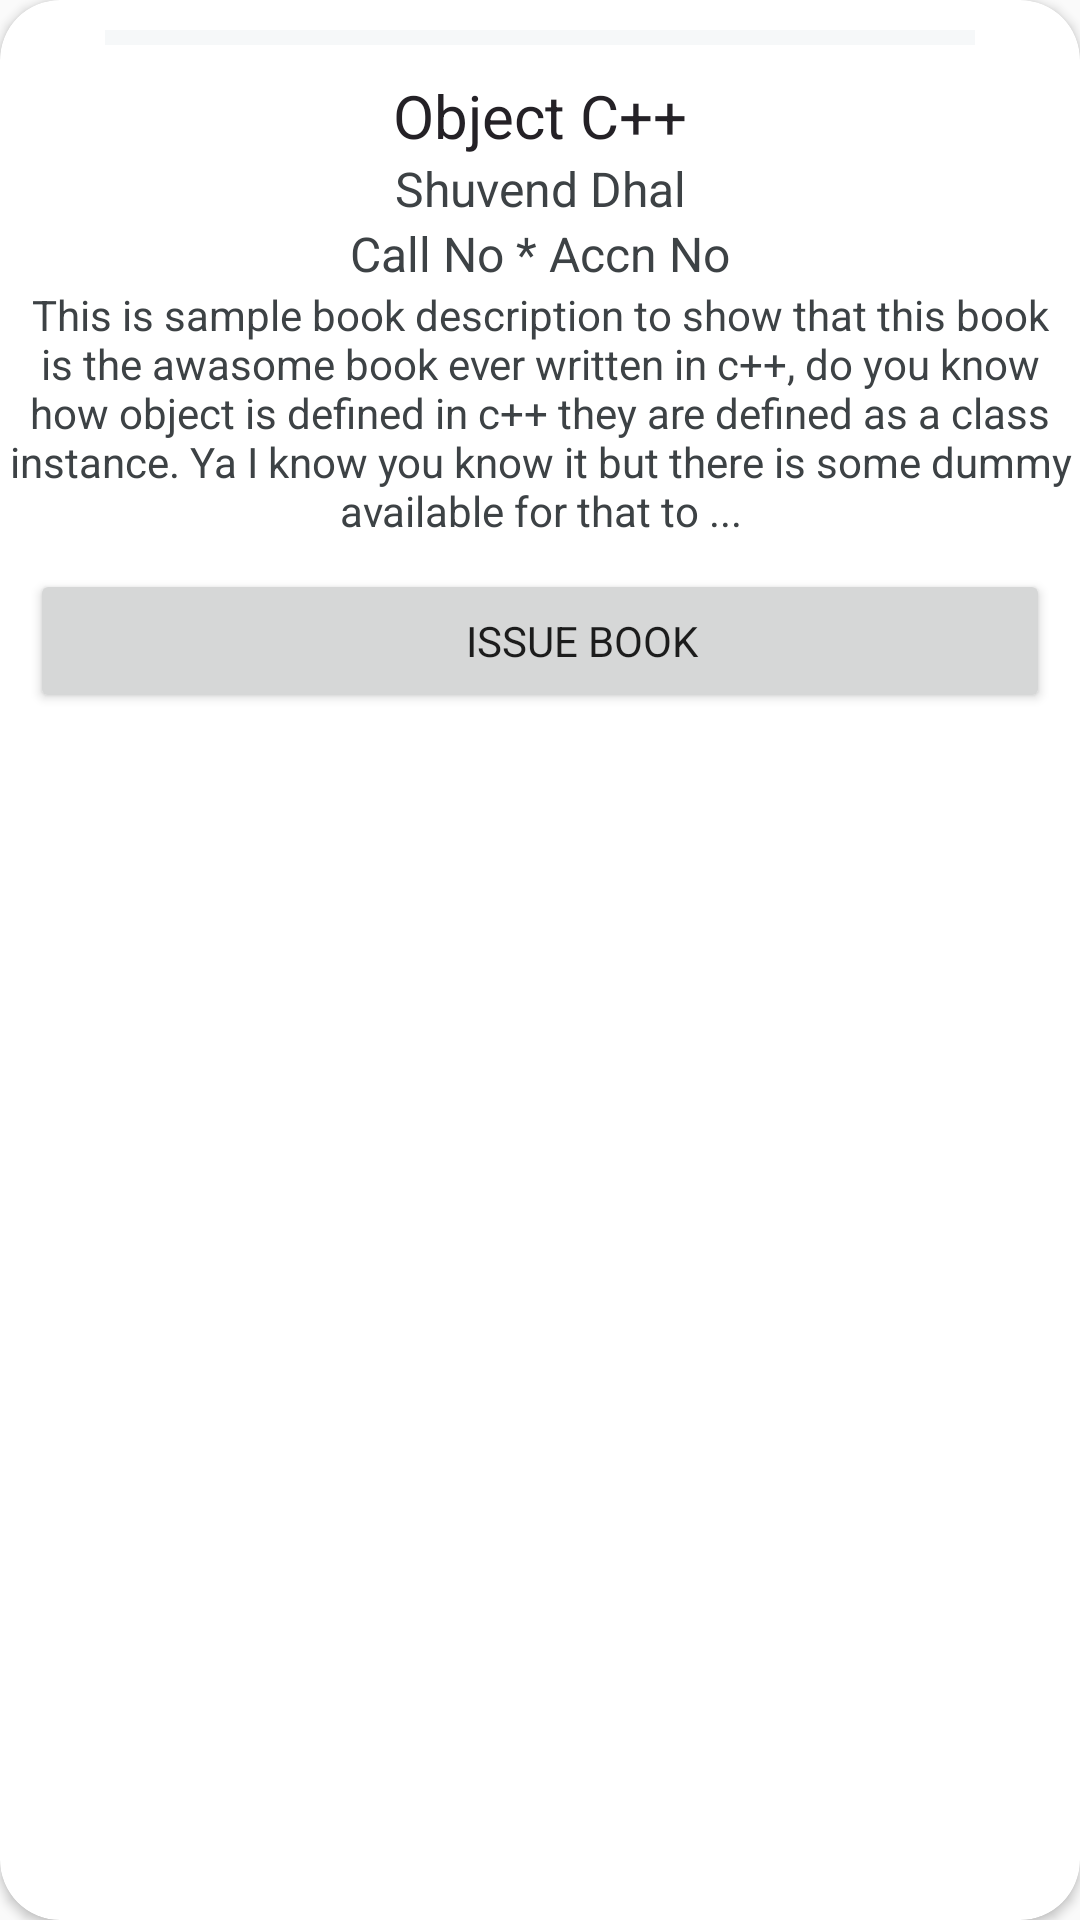

Reconstruct the res/layout file that produces this screen, plus the resources it refers to.
<!-- AndroidManifest.xml: application theme AppTheme -->
<!-- res/layout/buttom_sheet.xml -->
<?xml version="1.0" encoding="utf-8"?>
<androidx.cardview.widget.CardView xmlns:android="http://schemas.android.com/apk/res/android"
    xmlns:tools="http://schemas.android.com/tools"
    android:layout_width="match_parent"
    xmlns:app="http://schemas.android.com/apk/res-auto"
    app:cardCornerRadius="20dp"
    android:id="@+id/mybuttom_sheet"
    android:layout_height="wrap_content"
    android:padding="20dp"
    app:layout_behavior="com.google.android.material.bottomsheet.BottomSheetBehavior"
    app:behavior_hideable="true"
    app:behavior_skipCollapsed="true"
    app:behavior_peekHeight="0dp"
    android:background="@color/white"
    >

    <LinearLayout
        android:layout_width="match_parent"
        android:layout_height="match_parent"
        android:orientation="vertical">

        <View
            android:layout_marginTop="10dp"
            android:layout_width="match_parent"
            android:layout_marginBottom="10dp"
            android:padding="20dp"
            android:background="@color/lightBlack"
            android:outlineSpotShadowColor="@color/boldTextColor"
            android:layout_marginLeft="35dp"
            android:layout_marginRight="35dp"
            android:layout_height="5dp"/>

        <TextView
            android:id="@+id/buttom_book_title"
            android:layout_width="match_parent"
            android:layout_height="wrap_content"
            android:text="Object C++"
            android:textColor="@color/boldTextColor"
            android:layout_gravity="center"
            android:gravity="center"
            android:textSize="20sp" />

        <TextView
            android:id="@+id/butttom_book_author_name"
            android:layout_width="match_parent"
            android:layout_height="wrap_content"
            android:layout_gravity="center"
            android:textColor="@color/color_description_text"
            android:gravity="center"
            android:text="Shuvend Dhal"
            android:textSize="16sp" />

        <TextView
            android:id="@+id/butttom_book_call_accn"
            android:layout_width="match_parent"
            android:layout_height="wrap_content"
            android:layout_gravity="center"
            android:textColor="@color/color_description_text"
            android:gravity="center"
            android:text="Call No * Accn No"
            android:textSize="16sp" />
        <TextView
            android:id="@+id/buttom_book_description"
            android:layout_gravity="center"
            android:gravity="center"
            android:textColor="@color/color_description_text"
            android:layout_width="match_parent"
            android:layout_height="wrap_content"
            android:text="This is sample book description to show that this book is the awasome book ever written in c++, do you know how object is defined in c++ they are defined as a class instance. Ya I know you know it but there is some dummy available for that to ..." />

        <Button
            android:layout_margin="10dp"
            android:layout_marginRight="30dp"
            android:layout_marginLeft="30dp"
            android:paddingLeft="40dp"
            android:id="@+id/butttom_btn_issue_book"
            android:layout_width="match_parent"
            android:layout_height="wrap_content"
            android:text="Issue Book" />

    </LinearLayout>
</androidx.cardview.widget.CardView>
<!-- resources referenced by this layout -->
<resources>
  <color name="boldTextColor">#242126</color>
  <color name="color_description_text">#3D4245</color>
  <color name="lightBlack">#F6F8F9</color>
  <color name="white">#FFFF</color>
  <style name="AppTheme" parent="Theme.AppCompat.Light.NoActionBar">
          
          <item name="colorPrimary">@color/colorPrimary</item>
          <item name="colorPrimaryDark">@color/colorPrimaryDark</item>
          <item name="colorAccent">@color/colorAccent</item>
          <item name="fontFamily">@font/playfairdisplay_medium</item>
          
      </style>
  <color name="colorPrimary">#FF6EA1</color>
  <color name="colorPrimaryDark">#FF6EA1</color>
  <color name="colorAccent">#FF6EA1</color>
</resources>
